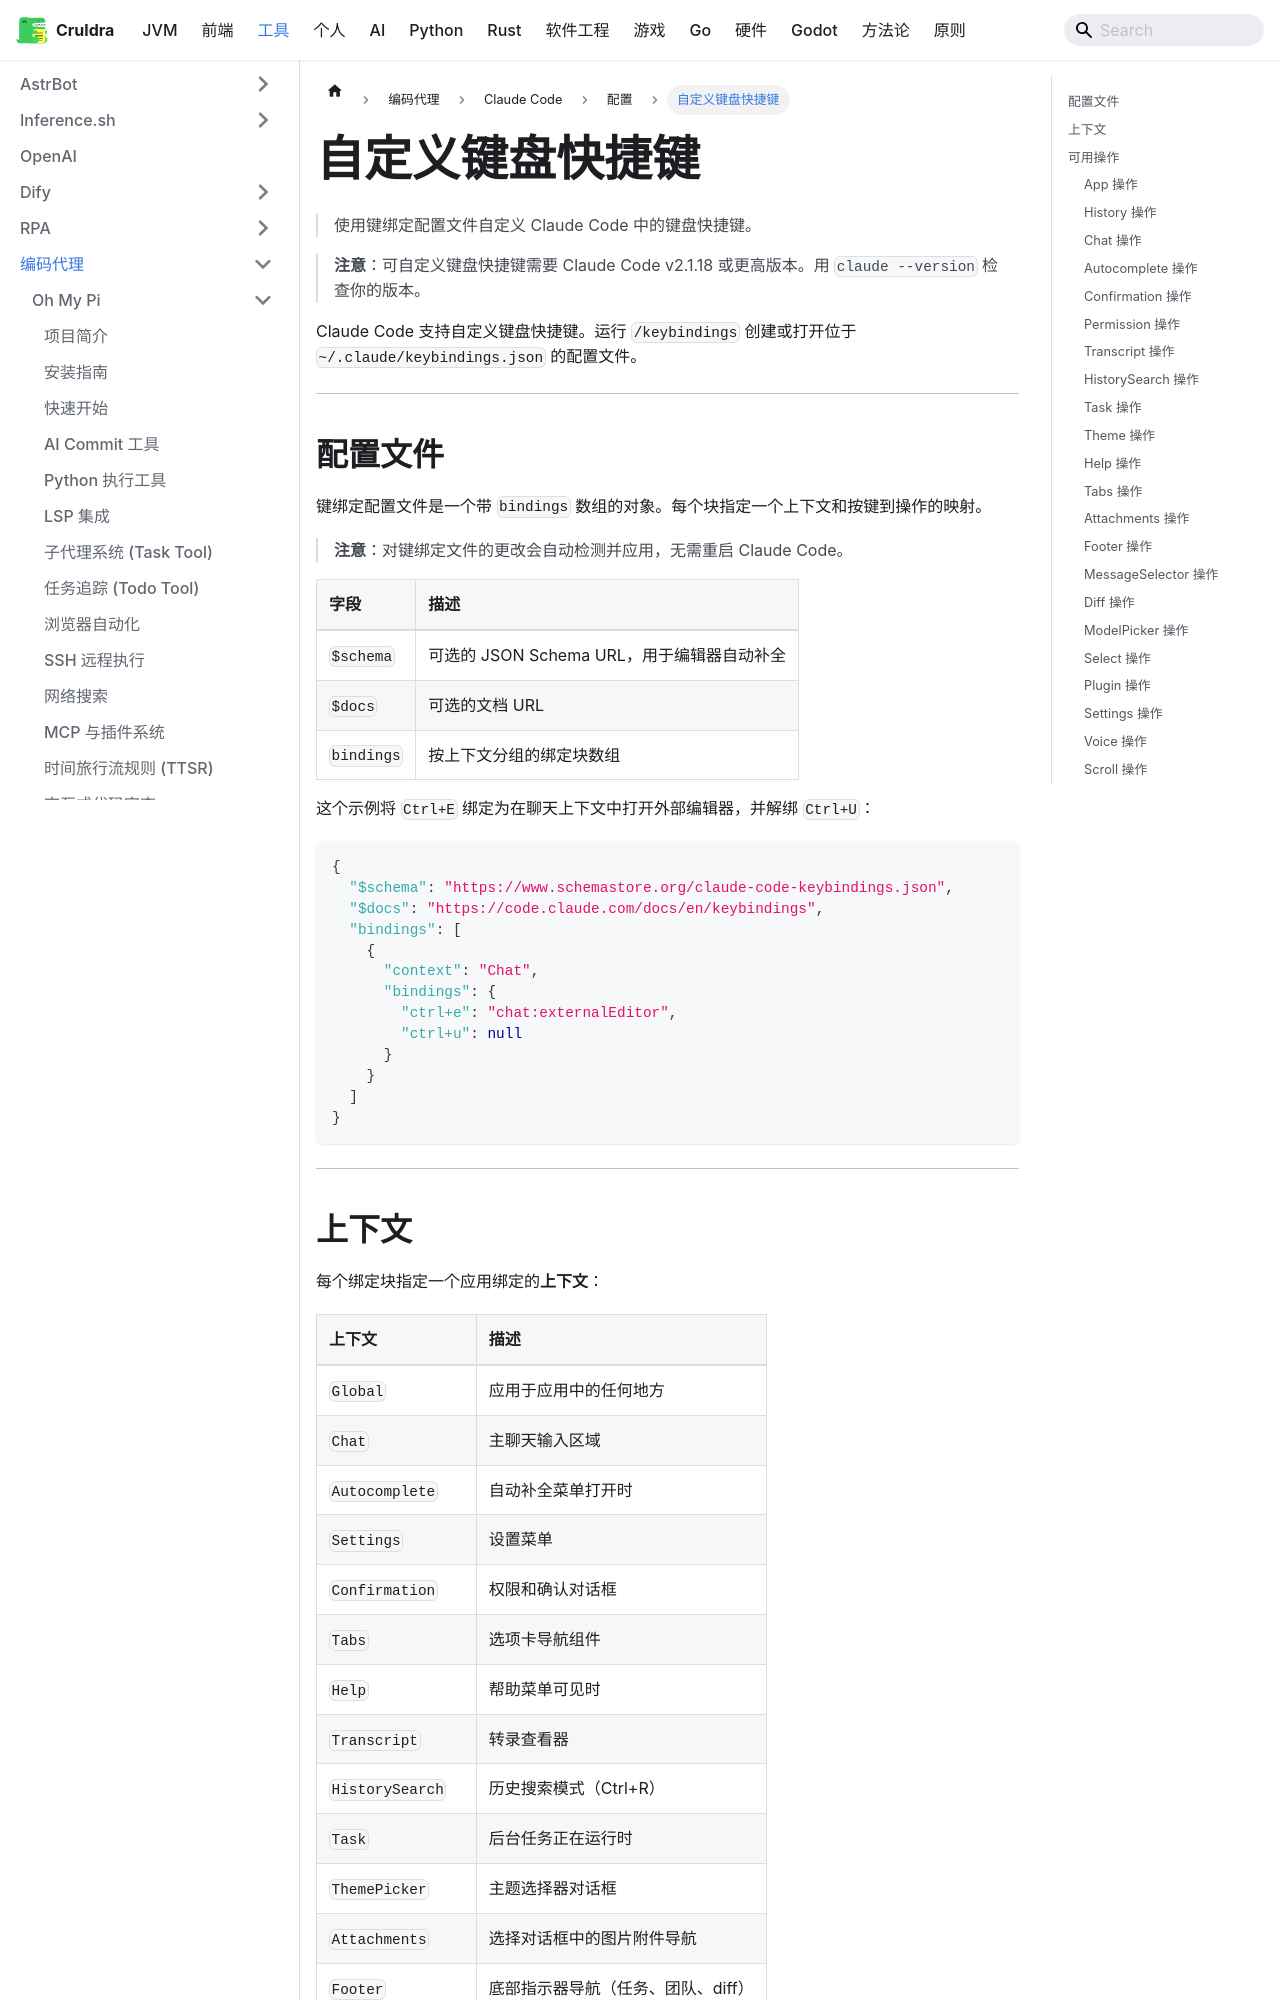

repository: cruldra/notes3 · page: docs/Tools/编码代理/Claude Code/配置/自定义键盘快捷键.html · generator: docusaurus

# 自定义键盘快捷键

> 使用键绑定配置文件自定义 Claude Code 中的键盘快捷键。

> **注意**：可自定义键盘快捷键需要 Claude Code v2.1.18 或更高版本。用 `claude --version` 检查你的版本。

Claude Code 支持自定义键盘快捷键。运行 `/keybindings` 创建或打开位于 `~/.claude/keybindings.json` 的配置文件。

---

## 配置文件

键绑定配置文件是一个带 `bindings` 数组的对象。每个块指定一个上下文和按键到操作的映射。

> **注意**：对键绑定文件的更改会自动检测并应用，无需重启 Claude Code。

| 字段       | 描述                                           |
| :--------- | :--------------------------------------------- |
| `$schema`  | 可选的 JSON Schema URL，用于编辑器自动补全     |
| `$docs`    | 可选的文档 URL                                 |
| `bindings` | 按上下文分组的绑定块数组                       |

这个示例将 `Ctrl+E` 绑定为在聊天上下文中打开外部编辑器，并解绑 `Ctrl+U`：

```json
{
  "$schema": "https://www.schemastore.org/claude-code-keybindings.json",
  "$docs": "https://code.claude.com/docs/en/keybindings",
  "bindings": [
    {
      "context": "Chat",
      "bindings": {
        "ctrl+e": "chat:externalEditor",
        "ctrl+u": null
      }
    }
  ]
}
```

---
